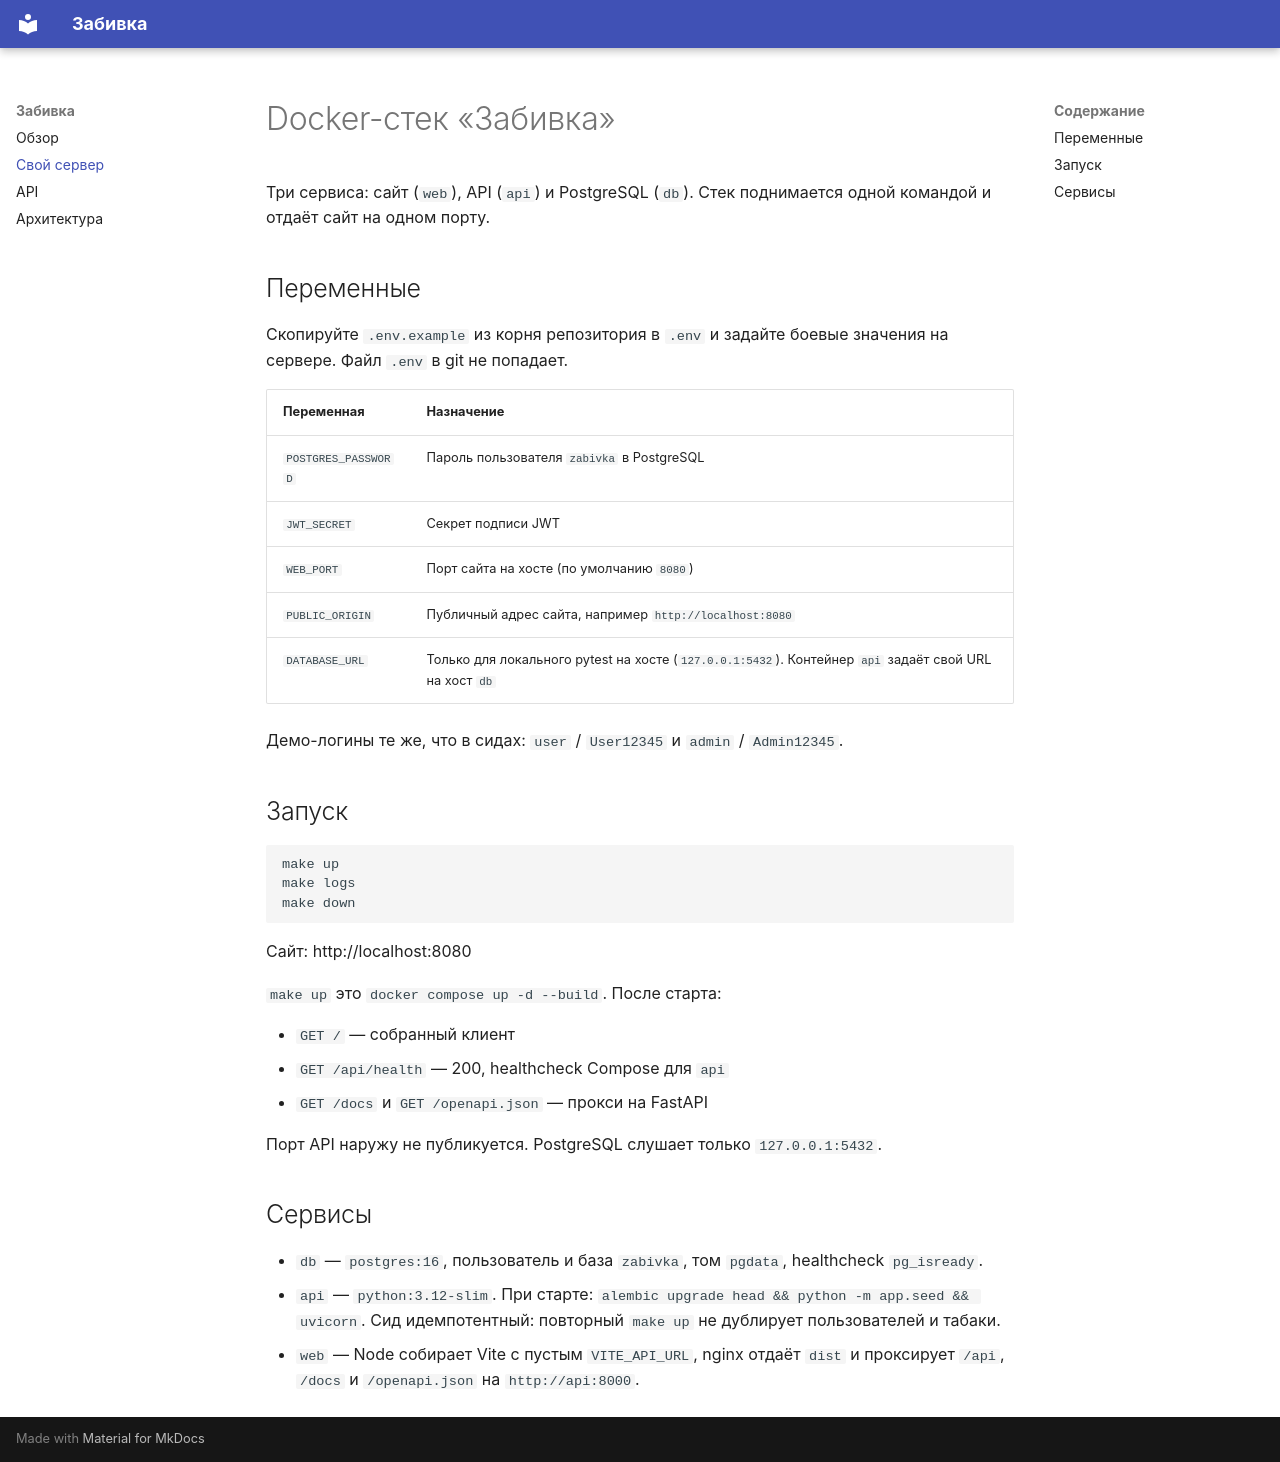

repository: Azkvns/Zabivka · page: docker/index.html · generator: mkdocs

# Docker-стек «Забивка»

Три сервиса: сайт (`web`), API (`api`) и PostgreSQL (`db`). Стек поднимается одной командой и отдаёт сайт на одном порту.

## Переменные

Скопируйте `.env.example` из корня репозитория в `.env` и задайте боевые значения на сервере. Файл `.env` в git не попадает.

| Переменная | Назначение |
|---|---|
| `POSTGRES_PASSWORD` | Пароль пользователя `zabivka` в PostgreSQL |
| `JWT_SECRET` | Секрет подписи JWT |
| `WEB_PORT` | Порт сайта на хосте (по умолчанию `8080`) |
| `PUBLIC_ORIGIN` | Публичный адрес сайта, например `http://localhost:8080` |
| `DATABASE_URL` | Только для локального pytest на хосте (`127.0.0.1:5432`). Контейнер `api` задаёт свой URL на хост `db` |

Демо-логины те же, что в сидах: `user` / `User12345` и `admin` / `Admin12345`.

## Запуск

```bash
make up
make logs
make down
```

Сайт: http://localhost:8080

`make up` это `docker compose up -d --build`. После старта:

- `GET /` — собранный клиент
- `GET /api/health` — 200, healthcheck Compose для `api`
- `GET /docs` и `GET /openapi.json` — прокси на FastAPI

Порт API наружу не публикуется. PostgreSQL слушает только `127.0.0.1:5432`.

## Сервисы

- `db` — `postgres:16`, пользователь и база `zabivka`, том `pgdata`, healthcheck `pg_isready`.
- `api` — `python:3.12-slim`. При старте: `alembic upgrade head && python -m app.seed && uvicorn`. Сид идемпотентный: повторный `make up` не дублирует пользователей и табаки.
- `web` — Node собирает Vite с пустым `VITE_API_URL`, nginx отдаёт `dist` и проксирует `/api`, `/docs` и `/openapi.json` на `http://api:8000`.
